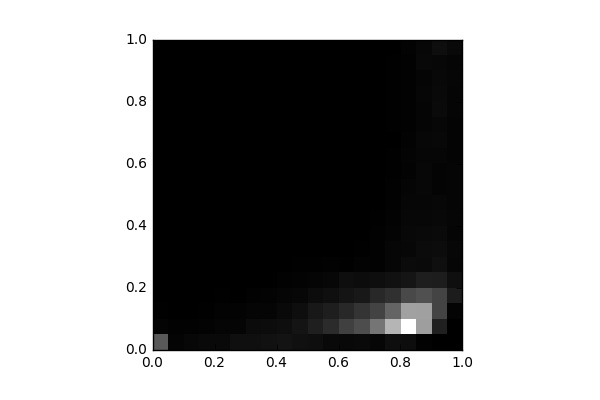

Source data for this figure (header and first rows):
, 0, 1, 2, 3, 4, 5, 6, 7, 8, 9, 10, 11, 12, 13, 14, 15, 16, 17, 18, 19
0, 1330, 62.0, 18.0, 9.0, 8.0, 0.0, 0.0, 0.0, 0.0, 0.0, 0.0, 0.0, 0.0, 0.0, 0.0, 0.0, 0.0, 0.0, 0.0, 0.0
1, 74.0, 38.0, 5.0, 5.0, 0.0, 0.0, 0.0, 0.0, 0.0, 0.0, 0.0, 0.0, 0.0, 0.0, 0.0, 0.0, 0.0, 0.0, 0.0, 0.0
2, 110.0, 38.0, 7.0, 6.0, 4.0, 0.0, 0.0, 0.0, 0.0, 0.0, 0.0, 0.0, 0.0, 0.0, 0.0, 0.0, 0.0, 0.0, 0.0, 0.0
3, 147.0, 49.0, 16.0, 10.0, 7.0, 0.0, 0.0, 0.0, 0.0, 0.0, 0.0, 0.0, 0.0, 0.0, 0.0, 0.0, 0.0, 0.0, 0.0, 0.0
4, 142.0, 79.0, 45.0, 15.0, 4.0, 2.0, 0.0, 0.0, 0.0, 0.0, 0.0, 0.0, 0.0, 0.0, 0.0, 0.0, 0.0, 0.0, 0.0, 0.0
5, 231.0, 81.0, 58.0, 10.0, 2.0, 2.0, 0.0, 0.0, 0.0, 0.0, 0.0, 0.0, 0.0, 0.0, 0.0, 0.0, 0.0, 0.0, 0.0, 0.0
6, 229.0, 167.0, 84.0, 44.0, 13.0, 2.0, 4.0, 0.0, 0.0, 0.0, 0.0, 0.0, 0.0, 0.0, 0.0, 0.0, 0.0, 0.0, 0.0, 0.0
7, 253.0, 192.0, 82.0, 57.0, 8.0, 8.0, 5.0, 4.0, 0.0, 0.0, 0.0, 0.0, 0.0, 0.0, 0.0, 0.0, 0.0, 0.0, 0.0, 0.0
8, 296.0, 208.0, 144.0, 83.0, 37.0, 6.0, 2.0, 2.0, 0.0, 0.0, 0.0, 0.0, 0.0, 0.0, 0.0, 0.0, 0.0, 0.0, 0.0, 0.0
9, 247.0, 309.0, 219.0, 118.0, 48.0, 17.0, 0.0, 4.0, 1.0, 0.0, 0.0, 0.0, 0.0, 0.0, 0.0, 0.0, 0.0, 0.0, 0.0, 0.0
10, 218.0, 460.0, 359.0, 178.0, 86.0, 25.0, 12.0, 5.0, 5.0, 2.0, 0.0, 0.0, 0.0, 0.0, 0.0, 0.0, 0.0, 0.0, 0.0, 0.0
11, 148.0, 652.0, 454.0, 227.0, 115.0, 35.0, 11.0, 10.0, 4.0, 4.0, 0.0, 0.0, 0.0, 0.0, 0.0, 0.0, 0.0, 0.0, 0.0, 0.0
12, 119.0, 960.0, 610.0, 306.0, 215.0, 29.0, 13.0, 10.0, 8.0, 4.0, 0.0, 0.0, 0.0, 0.0, 0.0, 0.0, 0.0, 0.0, 0.0, 0.0
13, 134.0, 1156, 792.0, 363.0, 178.0, 48.0, 16.0, 13.0, 9.0, 7.0, 5.0, 0.0, 0.0, 0.0, 0.0, 0.0, 0.0, 0.0, 0.0, 0.0
14, 102.0, 1737, 997.0, 618.0, 221.0, 42.0, 39.0, 37.0, 22.0, 14.0, 10.0, 6.0, 4.0, 0.0, 0.0, 0.0, 2.0, 2.0, 0.0, 0.0
15, 209.0, 2696, 1486, 723.0, 254.0, 99.0, 90.0, 65.0, 50.0, 42.0, 34.0, 19.0, 23.0, 14.0, 17.0, 19.0, 25.0, 19.0, 22.0, 8.0
16, 199.0, 3797, 2395, 1101, 322.0, 167.0, 110.0, 120.0, 109.0, 94.0, 81.0, 55.0, 67.0, 54.0, 37.0, 40.0, 36.0, 39.0, 43.0, 51.0
17, 44.0, 2350, 2377, 1194, 451.0, 159.0, 167.0, 147.0, 110.0, 93.0, 118.0, 104.0, 94.0, 106.0, 84.0, 86.0, 99.0, 81.0, 123.0, 113.0
18, 0.0, 493.0, 1022, 1019, 440.0, 229.0, 183.0, 162.0, 119.0, 105.0, 64.0, 69.0, 101.0, 124.0, 111.0, 149.0, 148.0, 125.0, 107.0, 211.0
19, 0.0, 9.0, 68.0, 423.0, 236.0, 91.0, 109.0, 79.0, 99.0, 77.0, 80.0, 77.0, 74.0, 65.0, 72.0, 78.0, 81.0, 89.0, 76.0, 140.0
